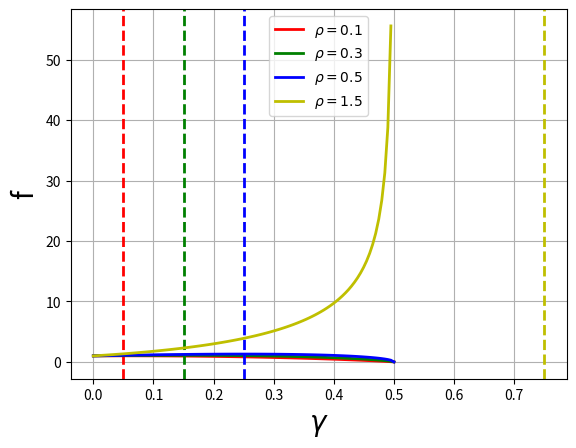

The script that saved this image:
import numpy as np
from matplotlib import pyplot as plt

gamma = np.linspace(0, 0.5, 100)
rho = 0.5
colors = ['r', 'g', 'b', 'y']

for rho, color in zip([0.1, 0.3, 0.5, 1.5], colors):
    value = ((1 - 2*gamma)**(1 - rho))*((1 + 2*gamma)**(1 + rho))

    plt.plot(gamma, value, linewidth=2, label=r'$\rho = %.1f$' % rho,
             color=color)
    plt.axvline(rho/2, linestyle='--', linewidth=2, color=color)

plt.legend()
plt.xlabel('$\gamma$', fontsize=20)
plt.ylabel('f', fontsize=20)
plt.grid(True)
plt.show()
